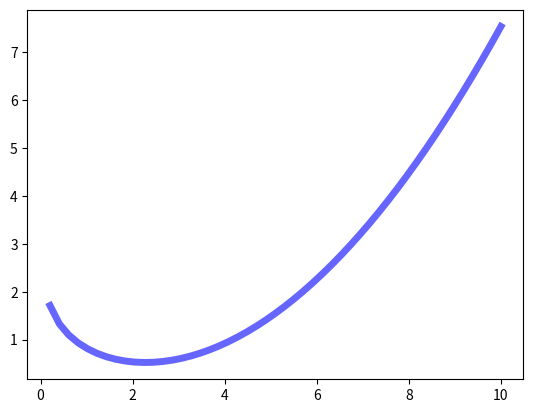

Write Python code to recreate this figure.
# -*- coding: utf-8 -*-
"""
Created on Sun Oct 22 16:58:36 2017

[redacted]
"""

import numpy as np
from numpy import log,sqrt
from scipy.stats import chi2
from scipy.stats import norm
import matplotlib.pyplot as plt
fig, ax = plt.subplots(1, 1)
df = 1

x = np.linspace(0,
               10, 50)
ax.plot(x, log(chi2.pdf(x, df)/norm.pdf(x,-1.2704,sqrt(4.93))),
         'b-', lw=5, alpha=0.6, label='chi2 pdf')